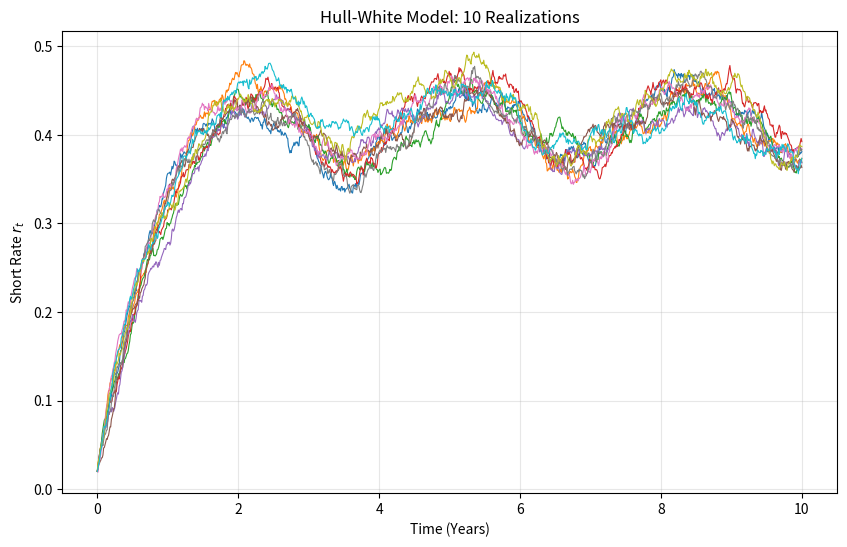

The matplotlib source for this figure:
import numpy as np
import matplotlib.pyplot as plt

def simulate_hull_white(theta_func, a, sigma, r0, T, dt, K):
    """
    Simulates K realizations of the Hull-White model.
    
    Parameters:
    theta_func : function - Time-dependent drift term theta(t)
    a          : float    - Mean reversion speed
    sigma      : float    - Volatility
    r0         : float    - Initial interest rate
    T          : float    - Total time (years)
    dt         : float    - Time step size
    K          : int      - Number of paths (realizations)
    """
    num_steps = int(T / dt)
    t = np.linspace(0, T, num_steps)
    rates = np.zeros((num_steps, K))
    rates[0] = r0
    
    for i in range(1, num_steps):
        # Current time for the drift function
        current_t = t[i-1]
        
        # Standard Brownian increment
        dW = np.random.normal(0, np.sqrt(dt), K)
        
        # Euler-Maruyama discretization
        # dr = [theta(t) - a*r]dt + sigma*dW
        dr = (theta_func(current_t) - a * rates[i-1]) * dt + sigma * dW
        rates[i] = rates[i-1] + dr
        
    return t, rates

# --- Example Usage ---

# 1. Define the time-dependent drift function theta(t)
# For example, a sine wave to represent seasonal adjustments
def my_theta(t):
    return  np.abs(0.2*np.sin(t)) + 0.5

# 2. Parameters
a_param = 1.5      # Mean reversion speed
sigma_param = 0.03 # Volatility
r_init = 0.02      # Starting at 2%
total_time = 10    # 10 years
time_step = 0.01   # dt
num_paths = 10     # Number of realizations

# 3. Run Simulation
time_axis, simulated_rates = simulate_hull_white(
    my_theta, a_param, sigma_param, r_init, total_time, time_step, num_paths
)

# 4. Plotting
plt.figure(figsize=(10, 6))
plt.plot(time_axis, simulated_rates, lw=0.8)
plt.title(f"Hull-White Model: {num_paths} Realizations")
plt.xlabel("Time (Years)")
plt.ylabel("Short Rate $r_t$")
plt.grid(True, alpha=0.3)
#plt.ylim([0, 1])
plt.show()
